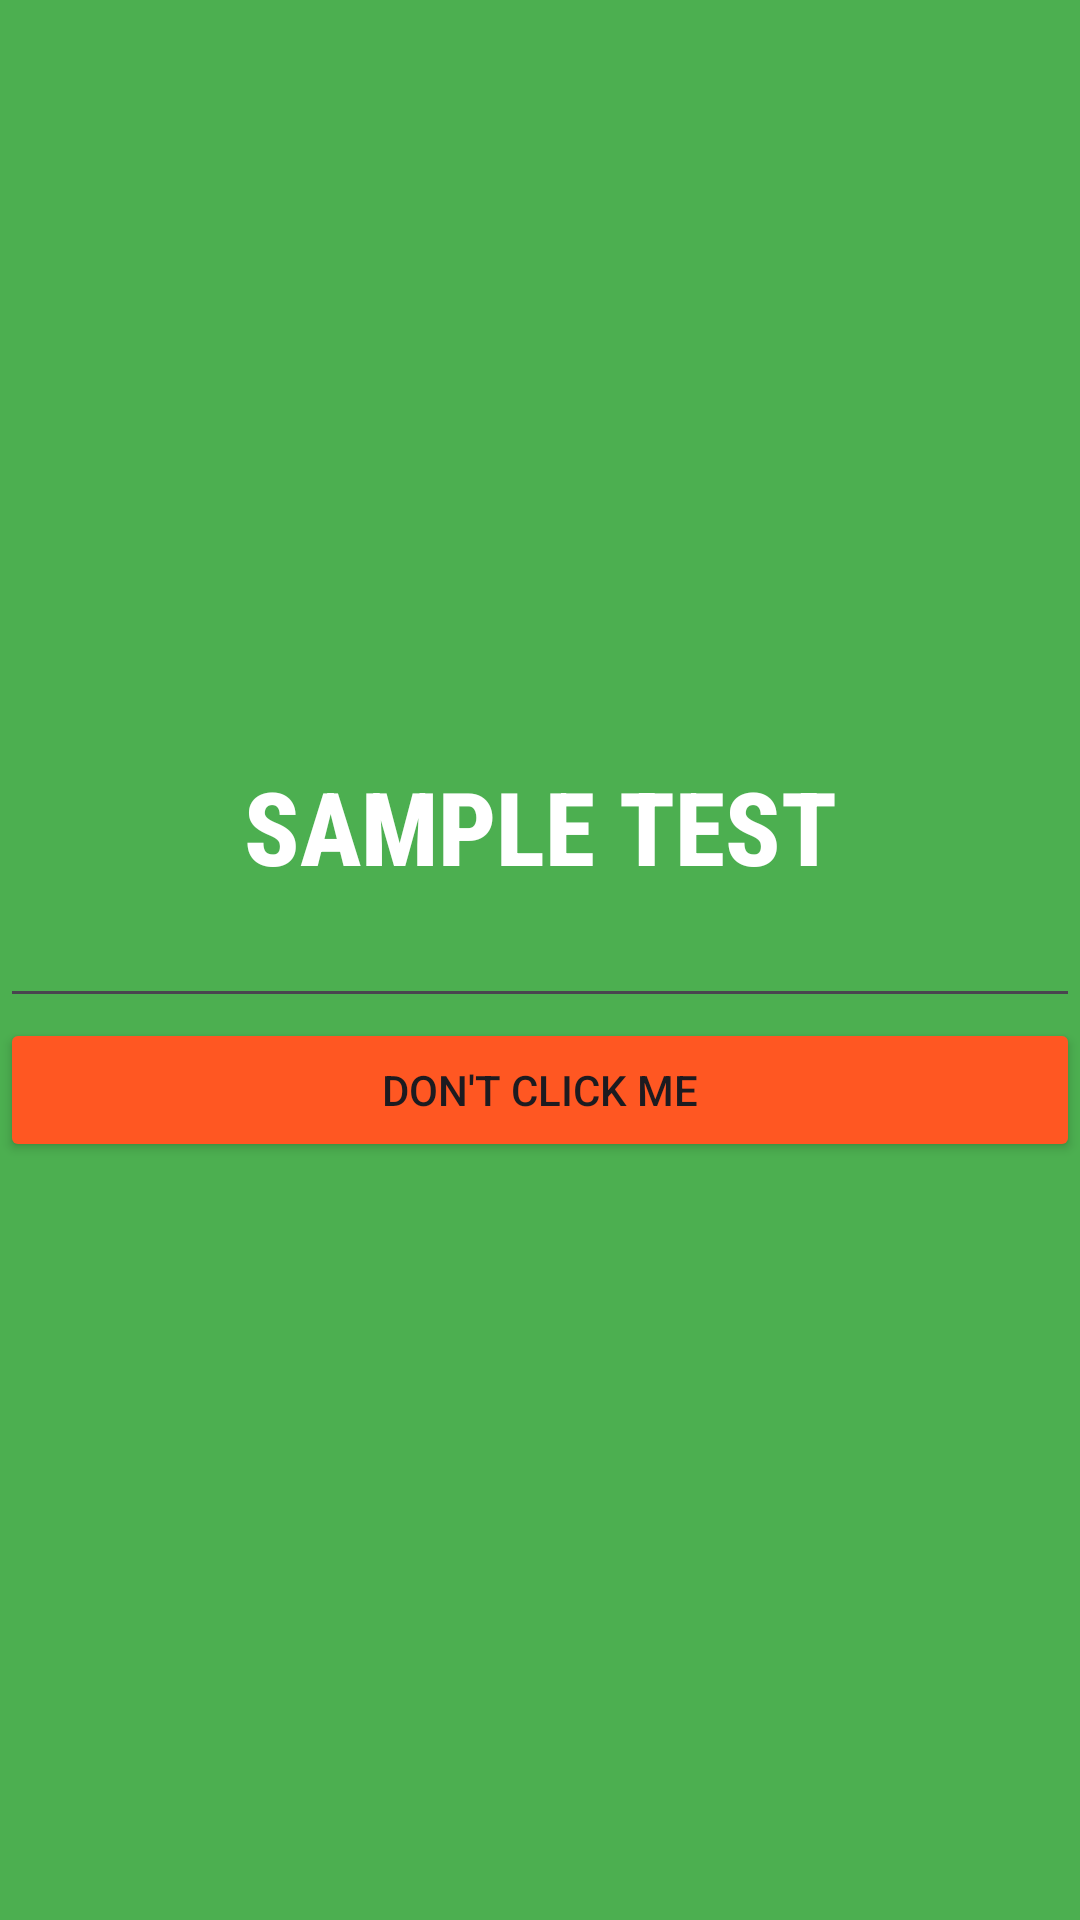

The Android layout XML behind this screen, and the referenced resources:
<!-- AndroidManifest.xml: application theme Theme.PrjFragments2026 -->
<!-- res/layout/fragment_second.xml -->
<?xml version="1.0" encoding="utf-8"?>
<FrameLayout xmlns:android="http://schemas.android.com/apk/res/android"
    xmlns:tools="http://schemas.android.com/tools"
    android:layout_width="match_parent"
    android:background="#4CAF50"
    android:layout_height="match_parent"
    tools:context=".SecondFragment">

    <LinearLayout
        android:layout_width="match_parent"
        android:layout_height="match_parent"
        android:gravity="center"
        android:orientation="vertical"
        android:textAlignment="center">

        <TextView
            android:id="@+id/lblOutput"
            android:layout_width="match_parent"
            android:layout_height="wrap_content"
            android:layout_gravity="center"
            android:fontFamily="sans-serif-condensed-medium"
            android:text="Sample test"
            android:textAlignment="center"
            android:textAllCaps="true"
            android:textColor="@color/white"
            android:textSize="34sp"
            android:textStyle="bold" />

        <EditText
            android:id="@+id/txtInput"
            android:layout_width="match_parent"
            android:layout_height="wrap_content"
            android:ems="10"
            android:inputType="text"
            android:text="" />

        <Button
            android:id="@+id/btnFrag2"
            android:layout_width="match_parent"
            android:layout_height="wrap_content"
            android:backgroundTint="#FF5722"
            android:text="Don't click me"/>
    </LinearLayout>

</FrameLayout>
<!-- resources referenced by this layout -->
<resources>
  <style name="Theme.PrjFragments2026" parent="Base.Theme.PrjFragments2026" />
  <style name="Base.Theme.PrjFragments2026" parent="Theme.Material3.DayNight.NoActionBar">
          
          
      </style>
  <!-- not gathered from this repository: default colours our renderer supplied (Android Studio template values) -->
  <color name="white">#FFFFFFFF</color>
</resources>
